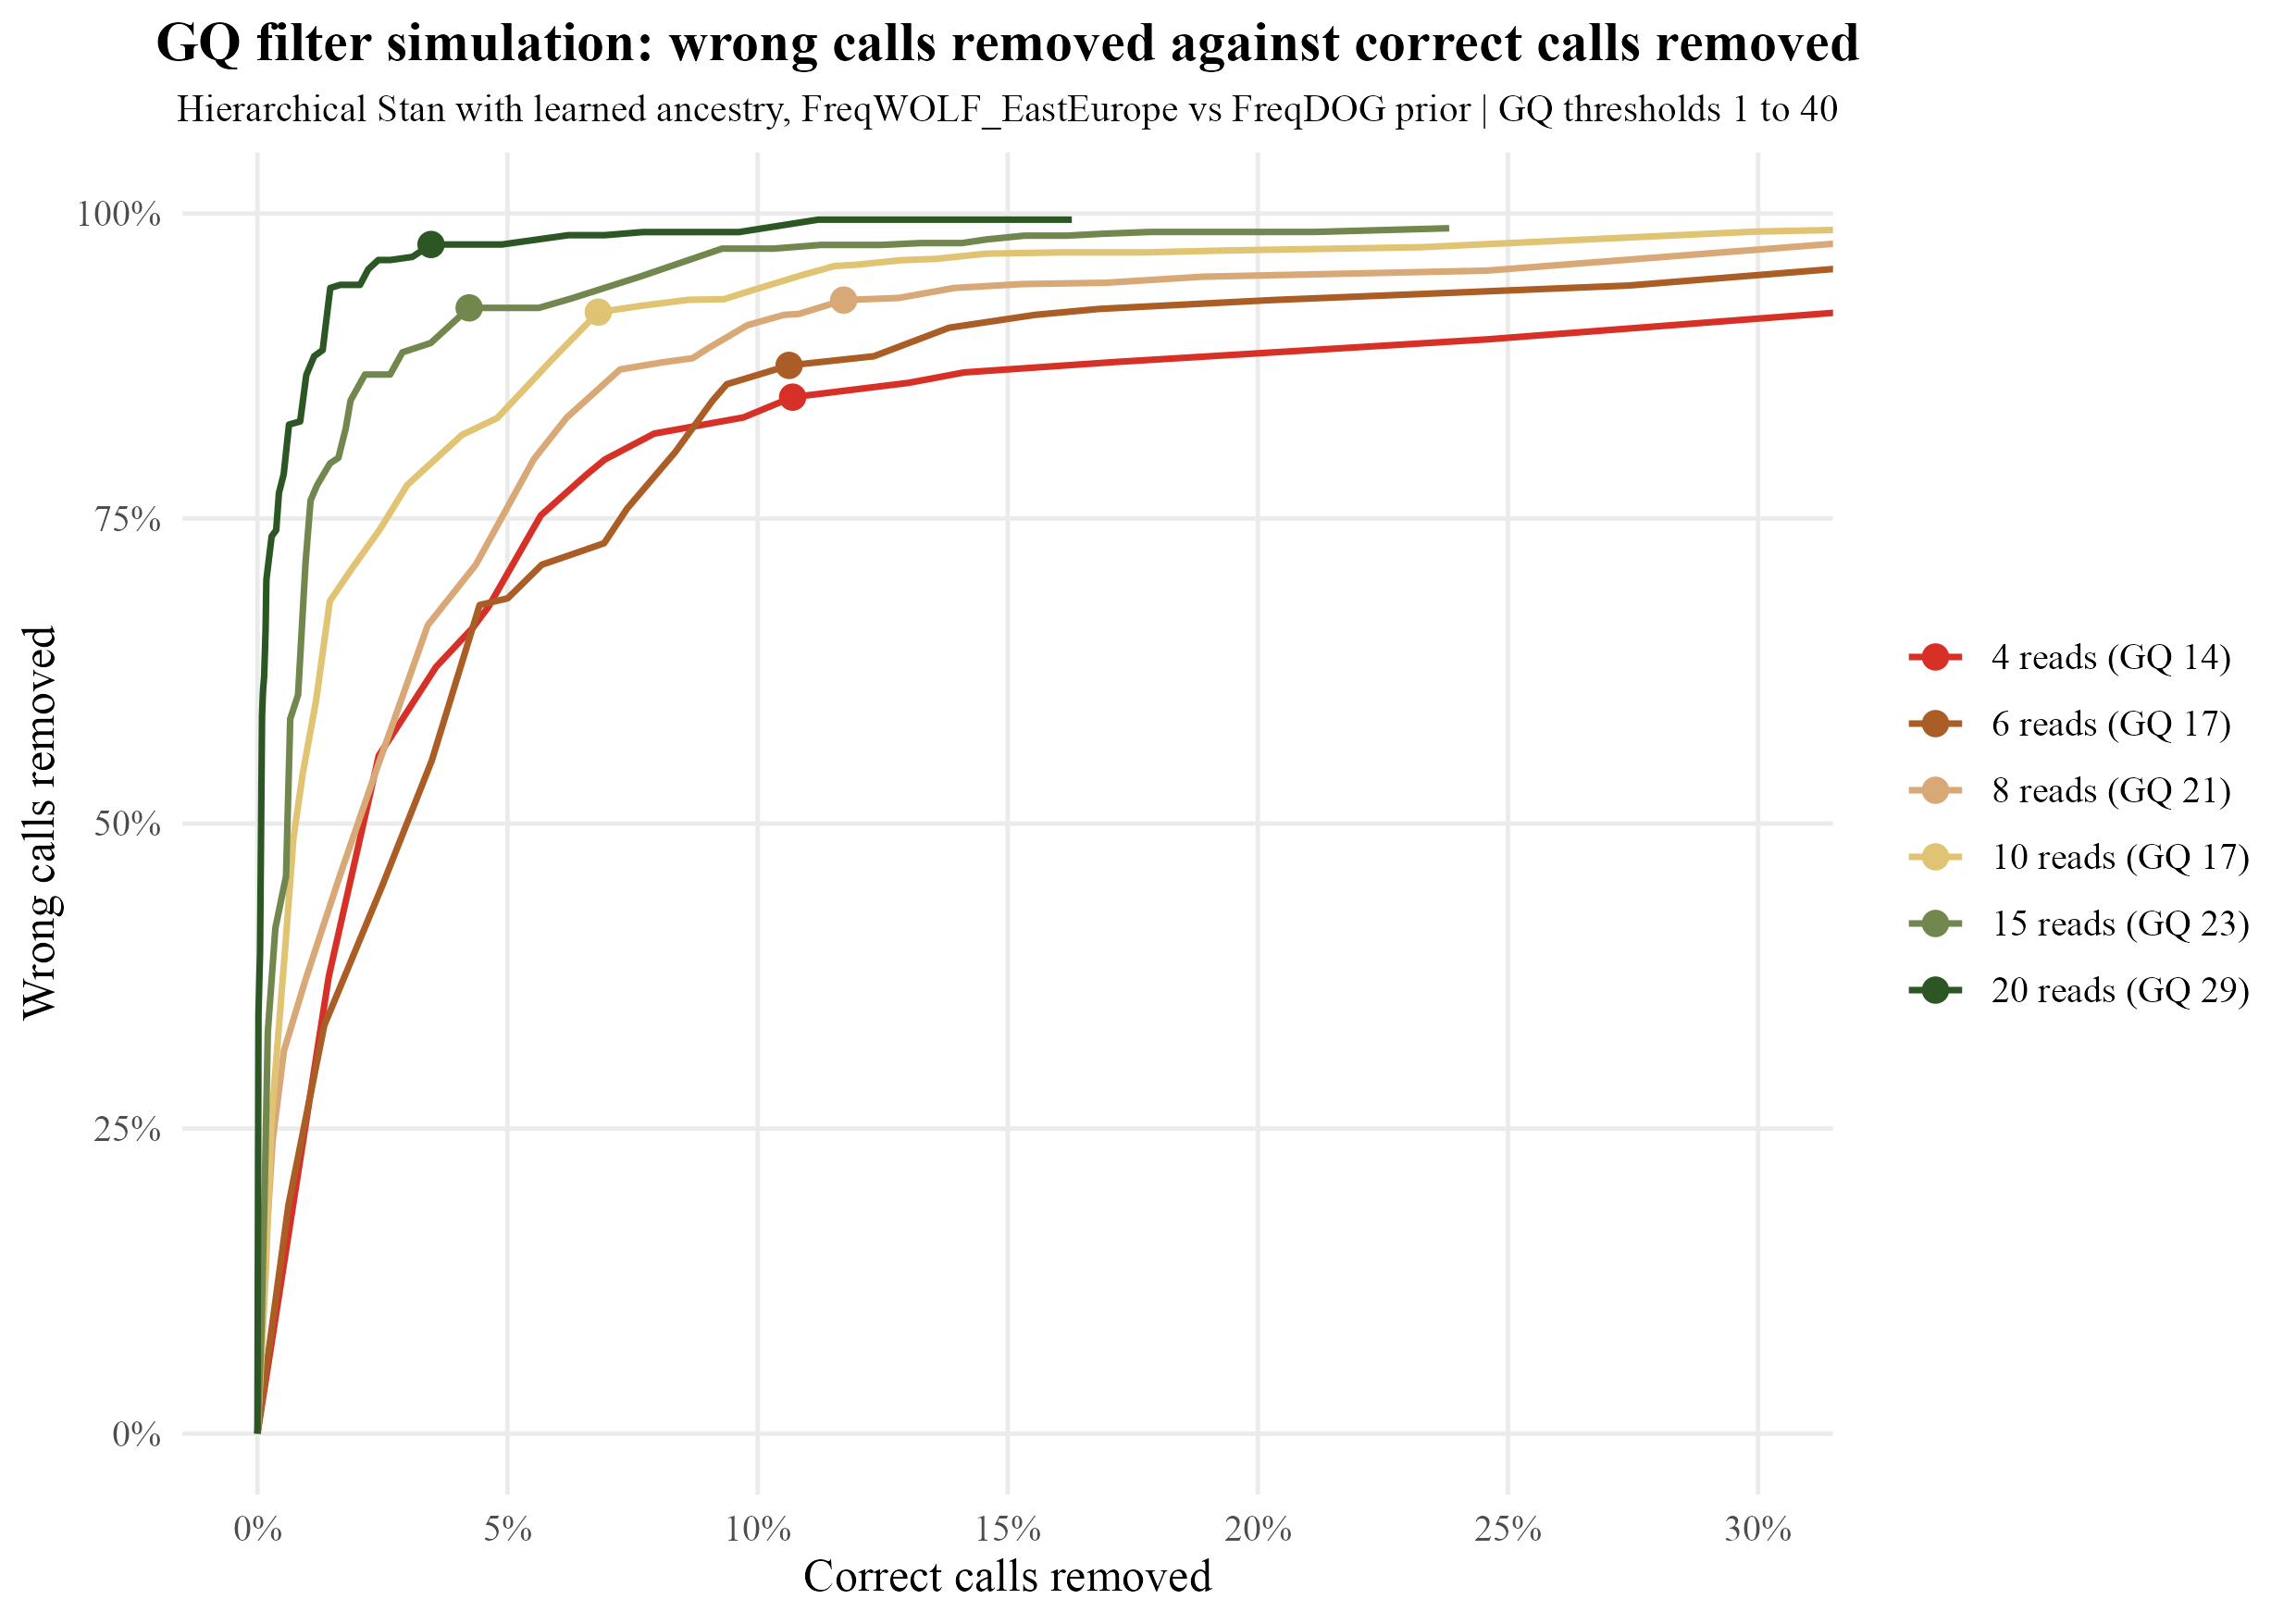

Source data for this figure (header and first rows):
depth	gq_threshold	share_kept	share_errors_removed	error_among_kept
3	1	1	0	0.05072
4	1	1	0	0.04126
5	1	1	0	0.02839
6	1	1	0	0.02019
7	1	1	0	0.01515
8	1	1	0	0.01253
10	1	1	0	0.008362
12	1	1	0	0.006088
15	1	1	0	0.002933
20	1	1	0	0.001749
25	1	1	0	7.610146862483311e-4
30	1	1	0	4.6728971962616824e-4
40	1	1	0	1.6911437472185136e-4
50	1	1	0	1.1570983533600356e-4
60	1	1	0	2.67022696929239e-5
75	1	1	0	5.34045393858478e-5
3	2	1	0	0.05072
4	2	1	0	0.04126
5	2	1	0	0.02839
6	2	1	0	0.02019
7	2	1	0	0.01515
8	2	1	0	0.01253
10	2	1	0	0.008362
12	2	1	0	0.006088
15	2	1	0	0.002933
20	2	1	0	0.001749
25	2	1	0	7.610146862483311e-4
30	2	1	0	4.6728971962616824e-4
40	2	1	0	1.6911437472185136e-4
50	2	1	0	1.1570983533600356e-4
60	2	1	0	2.67022696929239e-5
75	2	1	0	5.34045393858478e-5
3	3	1	0	0.05072
4	3	1	0	0.04126
5	3	1	0	0.02839
6	3	1	0	0.02019
7	3	1	0	0.01515
8	3	1	0	0.01253
10	3	1	0	0.008362
12	3	1	0	0.006088
15	3	1	0	0.002933
20	3	1	0	0.001749
25	3	1	0	7.610146862483311e-4
30	3	1	0	4.6728971962616824e-4
40	3	1	0	1.6911437472185136e-4
50	3	1	0	1.1570983533600356e-4
60	3	1	0	2.67022696929239e-5
75	3	1	0	5.34045393858478e-5
3	4	0.9846	0.1027	0.04622
4	4	0.9709	0.3748	0.02657
5	4	0.978	0.3654	0.01842
6	4	0.9901	0.1873	0.01657
7	4	0.9951	0.139	0.01311
8	4	0.9968	0.1381	0.01084
10	4	0.9972	0.133	0.00727
12	4	0.9959	0.3268	0.004116
15	4	0.9989	0.08498	0.002686
20	4	0.9992	0.3435	0.001149
25	4	0.9996	0.2865	5.431661242425727e-4
30	4	0.9998	0.1619	3.917134793949807e-4
... 580 more rows
